Run: headless pygame with SDL's dummy video driver; simulated clock (each Clock.tick advances the game by its frame time, no real sleeping); random seed 0; keys injected as events and as key.get_pressed() state; no mouse input.
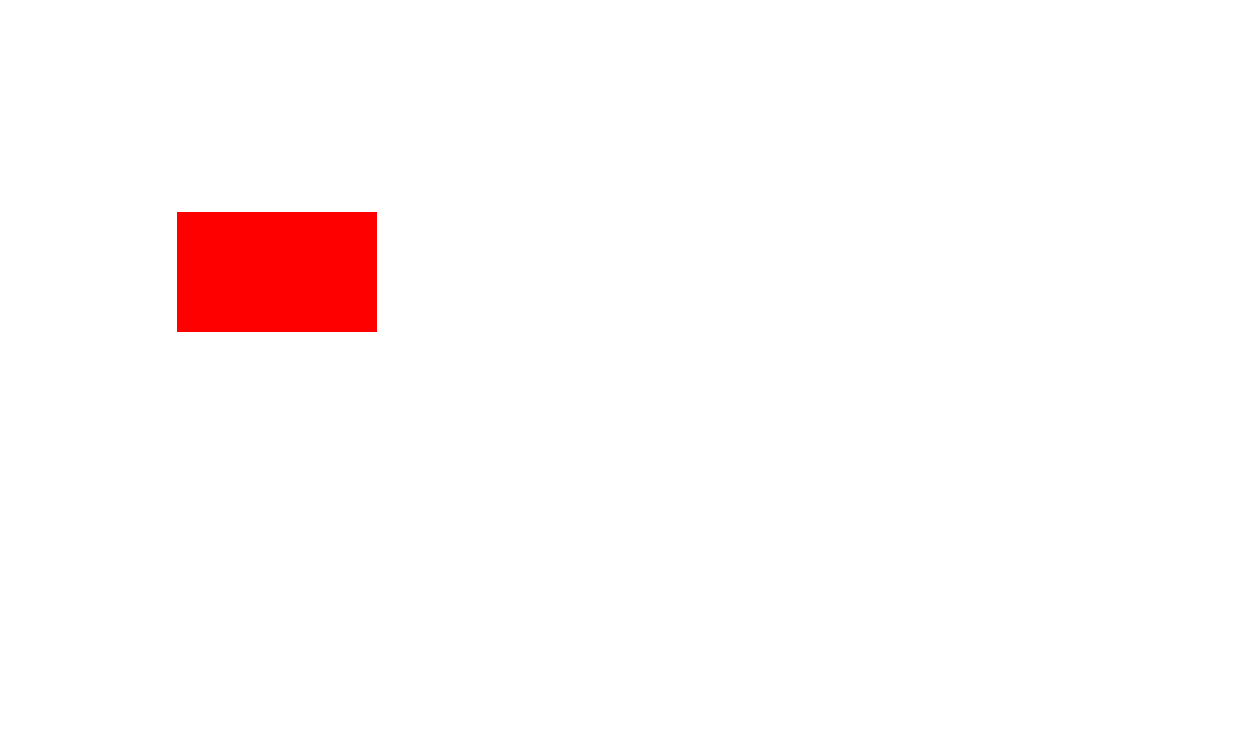
Frame 1 of 4 · flips 1–60 · no input
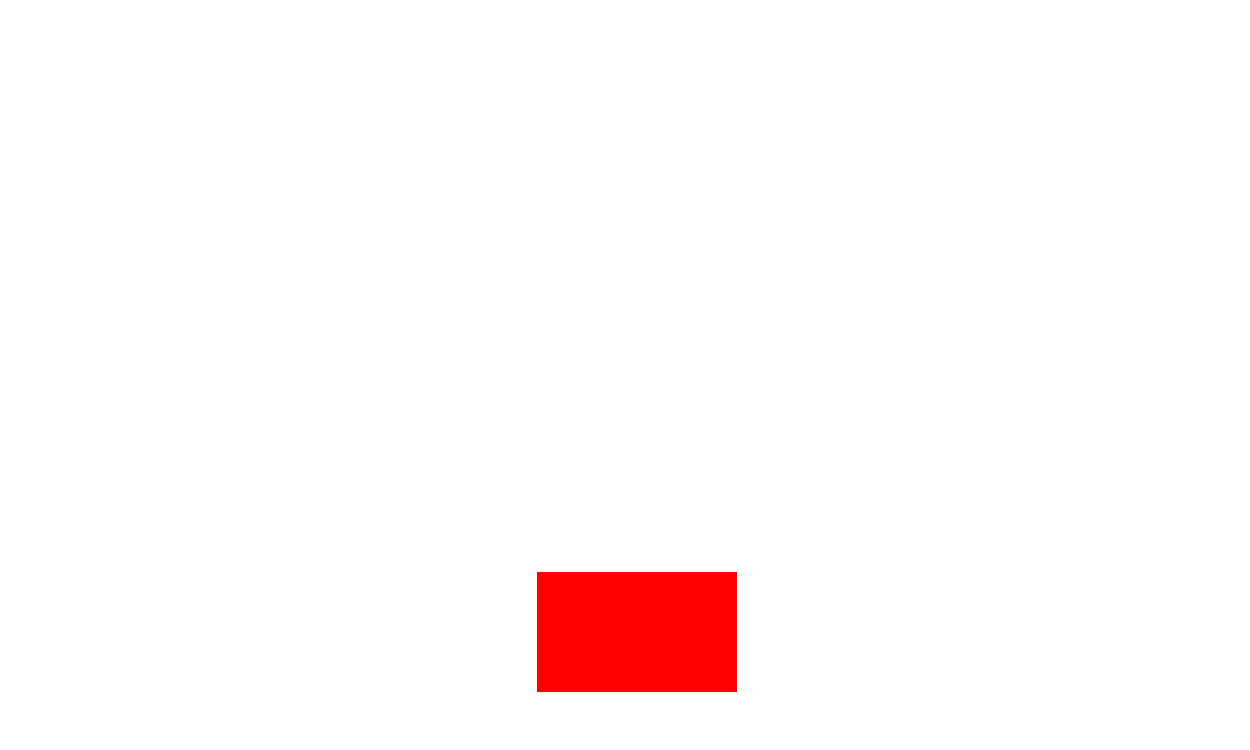
Frame 2 of 4 · flips 61–180 · tapped SPACE, RETURN · held RIGHT (→), D
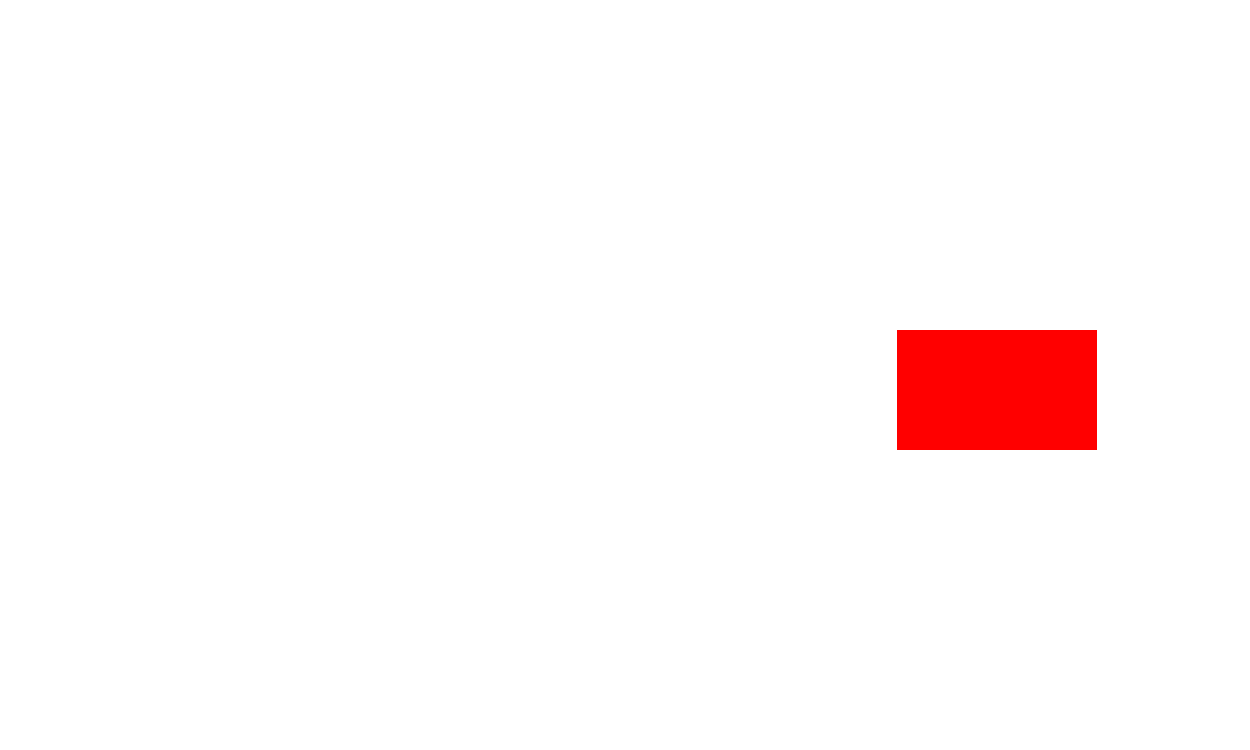
Frame 3 of 4 · flips 181–300 · held DOWN (↓), S
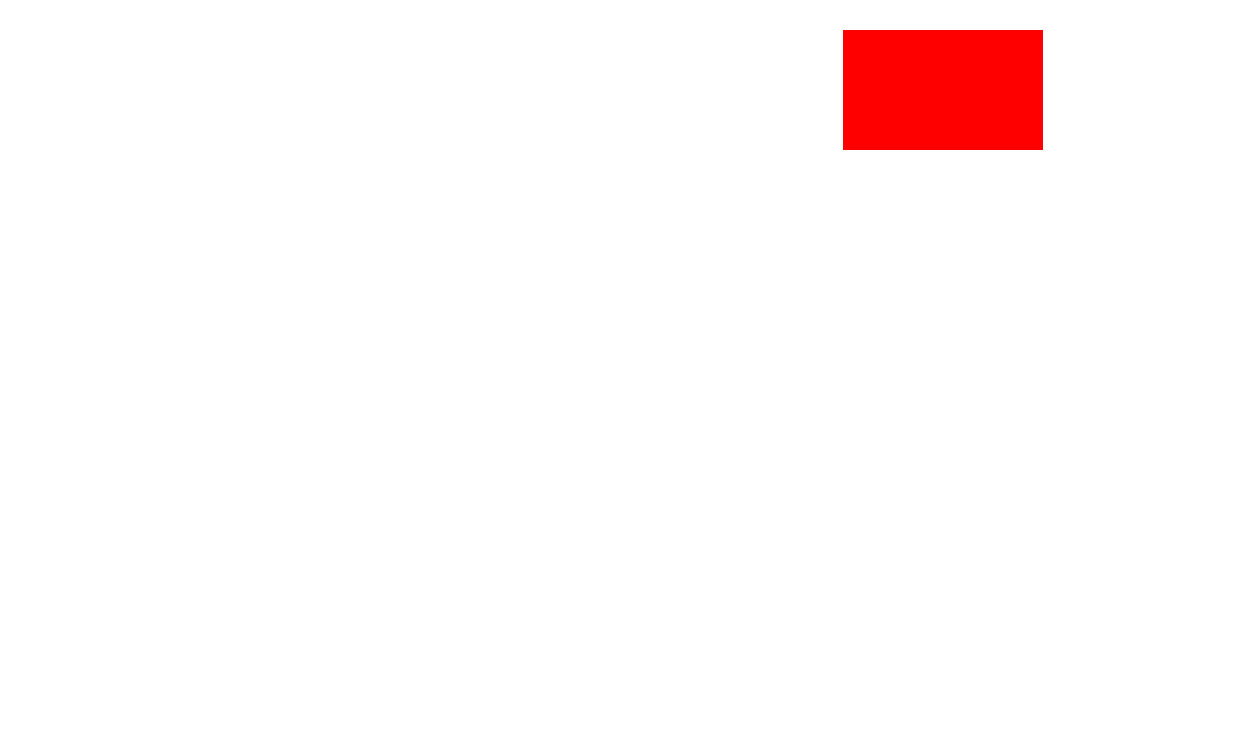
Frame 4 of 4 · flips 301–420 · held LEFT (←), A, UP (↑), W

The pygame program that drew these frames:

import pygame, os


os.environ['SDL_VIDEO_CENTERED'] = '0'
red = (255, 0, 0)
green = (0, 255, 0)
blue = (0, 0, 255)

window_size = (1250, 750)
#             width, length
pygame.init()
disp = pygame.display.set_mode(window_size)
clock = pygame.time.Clock()
horiz_speed = 3  # px per frame, 90 px per second
vert_speed = 3
start_position = (525, 265)

def draw_logo(position):
    rekt = pygame.rect.Rect(position[0], position[1], 200, 120)
    pygame.draw.rect(disp, red, rekt)

def draw_background():
    disp.fill((255, 255, 255))

def collision_detection(pos):
    if pos == [0, 0] or pos == [1050, 630] or pos == [0, 630] or pos == [1050, 0]:
        return 3
    elif pos[0] == 0 or pos[0] == 1050:
        return 1
    elif pos[1] == 0 or pos[1] == 630:
        return 2
    else:
        return False

bonks = 0
position = [0, 35]
running = True
while running:
    draw_background()
    draw_logo(position)
    pygame.display.flip()
    position[0] += horiz_speed
    position[1] += vert_speed
    if position[0] > 1050:
        position[0] = 1050
    elif position[0] < 0:
        position[0] = 0
    if position[1] > 630:
        position[1] = 630
    elif position[1] < 0:
        position[1] = 0


    if collision_detection(position) == 3:
        print("Corner!")
        running = False
    elif collision_detection(position) == 1:
        horiz_speed *= -1
        bonks += 1
    elif collision_detection(position) == 2:
        vert_speed *= -1
        bonks += 1

    for e in pygame.event.get():
        if e.type == pygame.QUIT:
            running = False
        elif e.type == pygame.KEYDOWN:
            if e.key == pygame.K_ESCAPE:
                running = False
    clock.tick(240)
print("it took {} bounces to get a corner".format(bonks))
